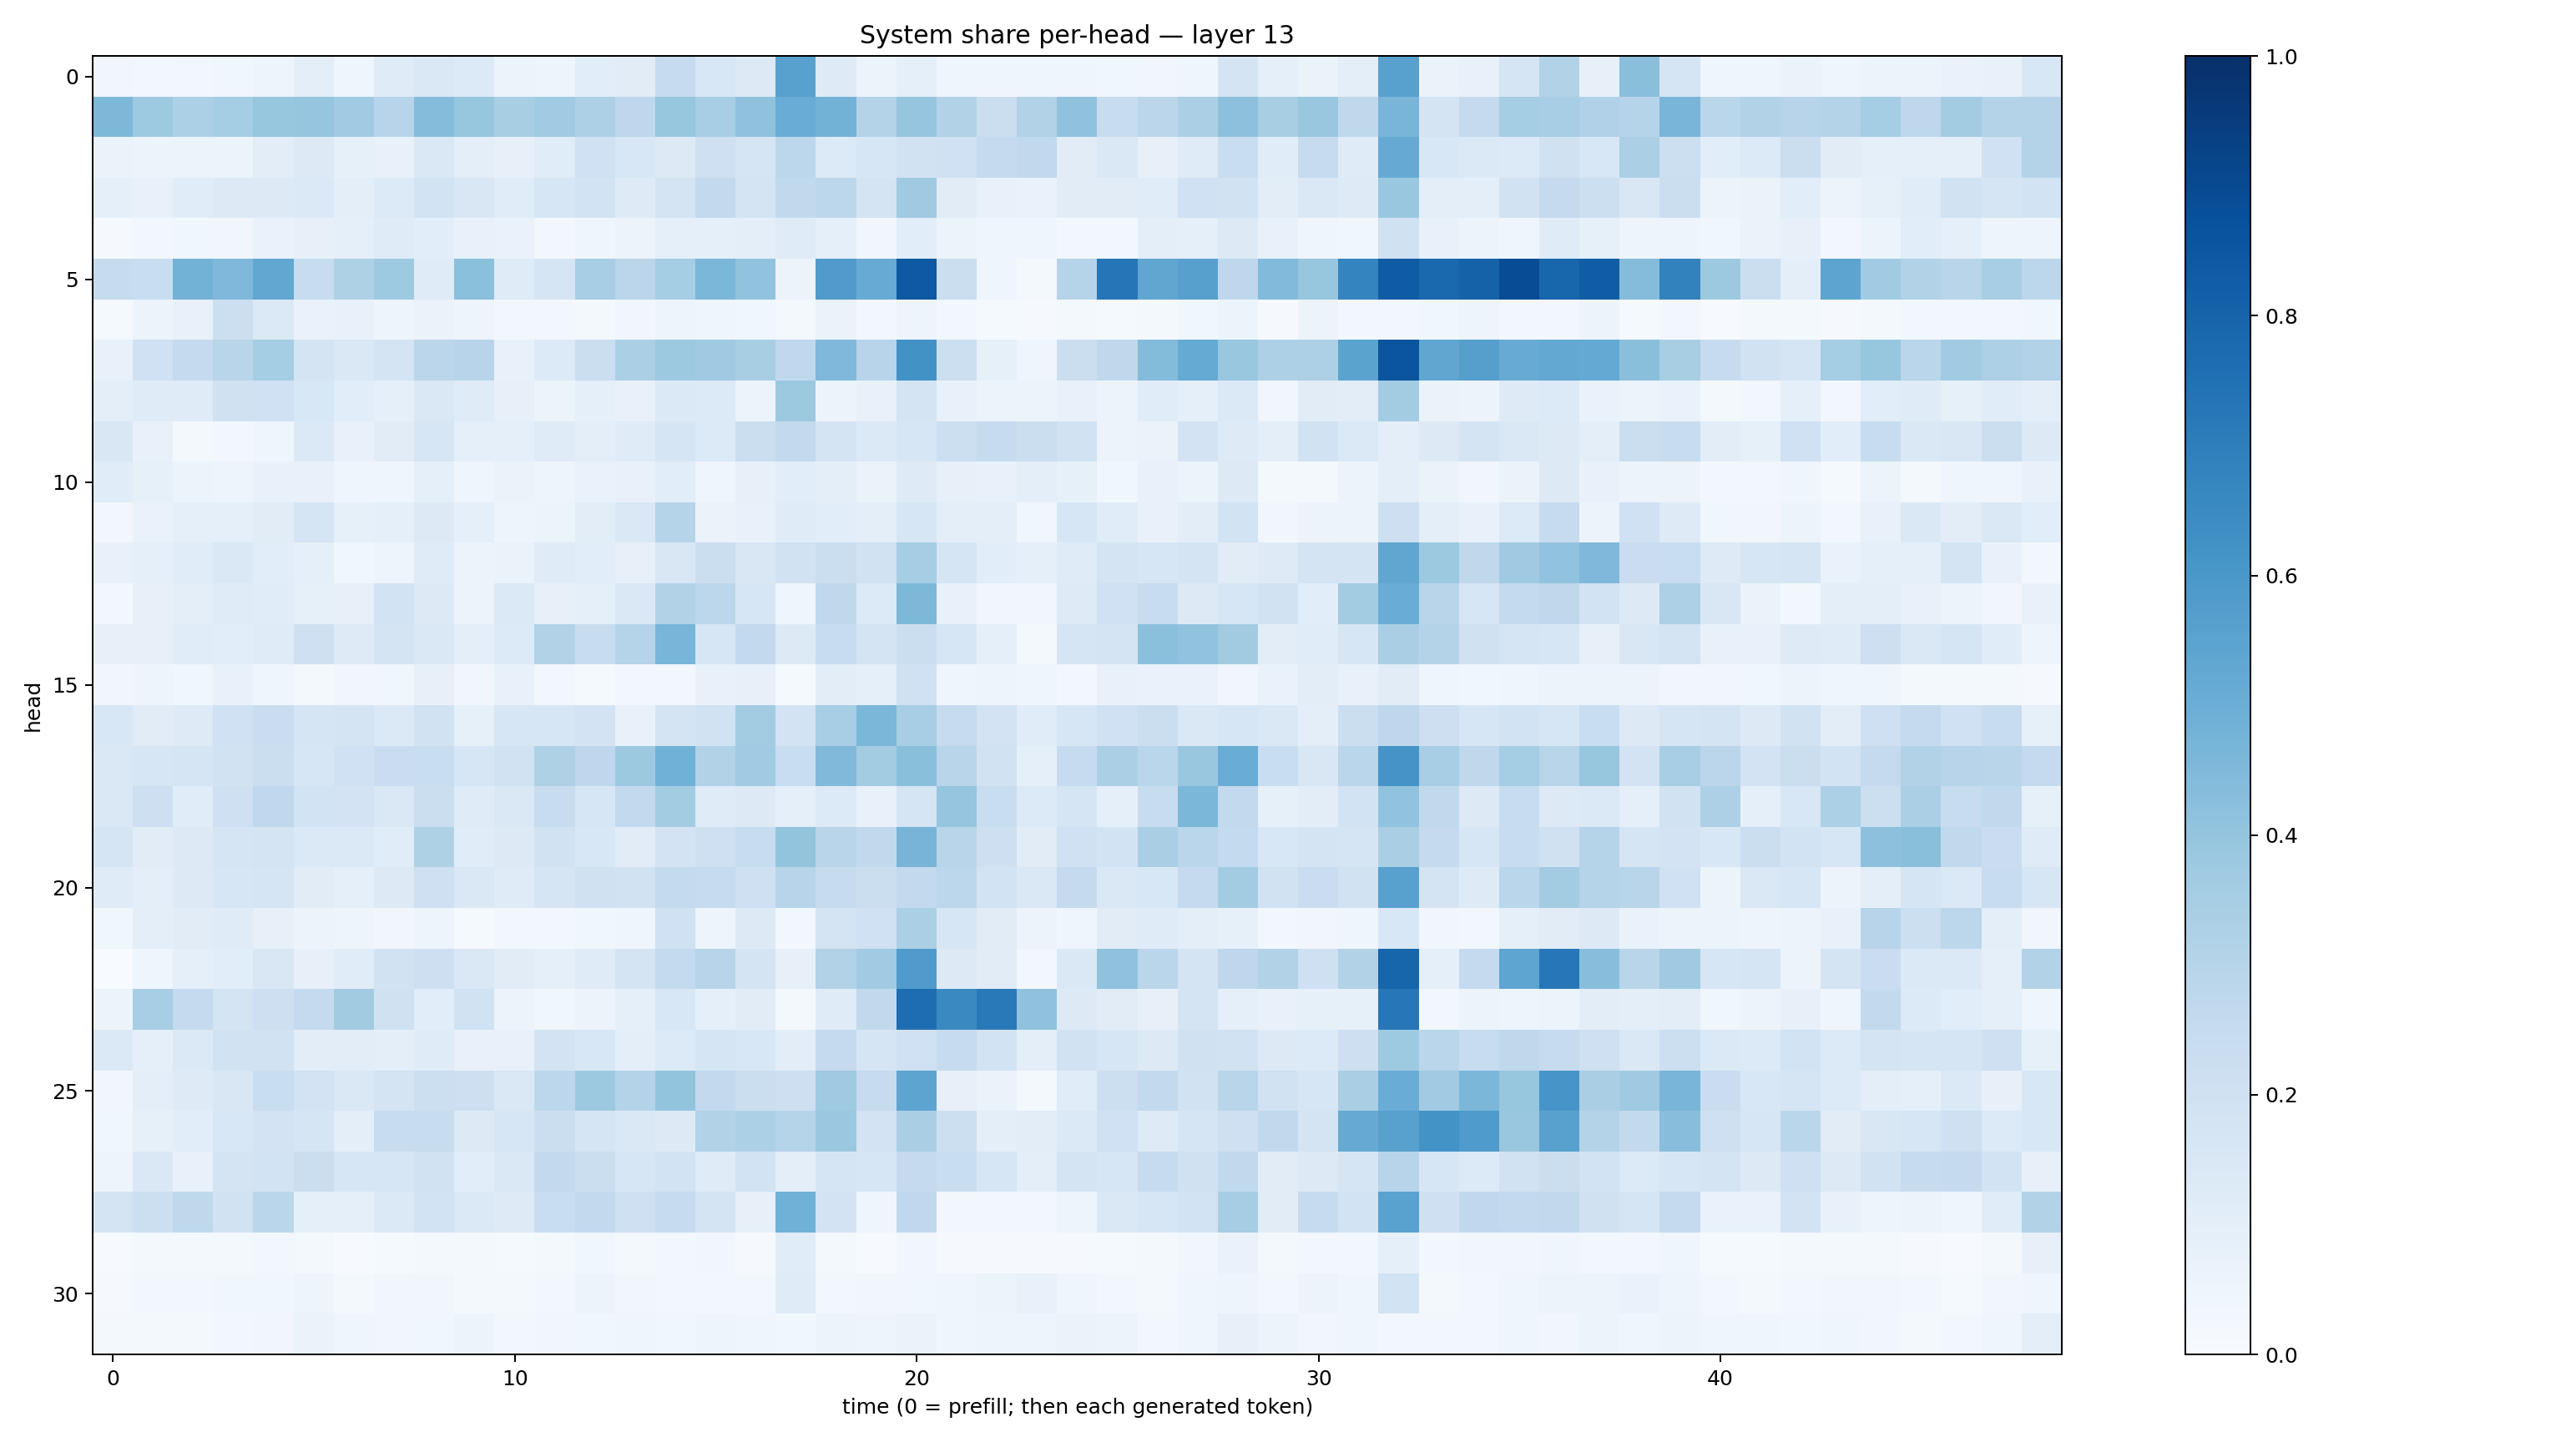

Values plotted in this chart, from the file beside it:
0.032539215, 0.03001176, 0.026522087, 0.037512414, 0.048901033, 0.09751178, 0.04347802, 0.11929371, 0.1445966, 0.1330757, 0.053983483, 0.048456803, 0.107129514, 0.10955892, 0.24786137, 0.15539359, 0.1279757, 0.5571836, 0.1228433, 0.060519025, 0.088618085, 0.044284884, 0.039256252, 0.040418457
0.4536, 0.3724, 0.3318, 0.354, 0.3936, 0.3984, 0.3654, 0.2942, 0.4339, 0.3922, 0.3416, 0.3668, 0.3268, 0.2738, 0.3928, 0.3476, 0.4081, 0.5047, 0.4769, 0.3085, 0.3961, 0.309, 0.2206, 0.3126
0.06409, 0.05215, 0.0601, 0.05929, 0.1034, 0.1309, 0.08495, 0.07623, 0.146, 0.1006, 0.08037, 0.1149, 0.2009, 0.153, 0.1288, 0.2036, 0.1703, 0.2792, 0.1331, 0.1582, 0.1918, 0.2014, 0.2517, 0.264
0.08632, 0.07338, 0.1141, 0.1267, 0.1278, 0.1369, 0.1006, 0.1357, 0.1838, 0.151, 0.116, 0.162, 0.1864, 0.1234, 0.1789, 0.2583, 0.1778, 0.2633, 0.2801, 0.1764, 0.3684, 0.1124, 0.07248, 0.06786
0.0104, 0.02432, 0.03556, 0.03195, 0.06902, 0.0791, 0.0884, 0.1203, 0.1083, 0.0733, 0.06824, 0.02797, 0.04242, 0.05469, 0.09082, 0.09189, 0.09396, 0.1178, 0.0923, 0.03501, 0.1069, 0.0532, 0.04367, 0.03982
0.2458, 0.2334, 0.4804, 0.4519, 0.5289, 0.2344, 0.3216, 0.3714, 0.1175, 0.4181, 0.1196, 0.1665, 0.3476, 0.2837, 0.355, 0.4593, 0.4059, 0.05844, 0.5809, 0.5114, 0.8432, 0.2202, 0.04571, 0.021
0.01467, 0.05225, 0.07678, 0.2181, 0.1382, 0.06726, 0.07121, 0.04922, 0.06301, 0.04866, 0.02728, 0.02454, 0.01746, 0.03159, 0.05075, 0.04038, 0.0378, 0.0164, 0.06612, 0.02718, 0.04874, 0.02783, 0.01458, 0.0079
0.07517, 0.2018, 0.253, 0.2896, 0.3552, 0.177, 0.1417, 0.1783, 0.2816, 0.2956, 0.07483, 0.1363, 0.2256, 0.3333, 0.3778, 0.3687, 0.3401, 0.2669, 0.4512, 0.2967, 0.6221, 0.2156, 0.08363, 0.04204
0.09435, 0.1207, 0.1194, 0.1978, 0.2023, 0.1547, 0.1077, 0.09184, 0.1456, 0.121, 0.07963, 0.05954, 0.09012, 0.07669, 0.1367, 0.135, 0.05436, 0.3785, 0.05099, 0.0704, 0.1749, 0.07709, 0.0535, 0.05207
0.1501, 0.07298, 0.01876, 0.02777, 0.04497, 0.1381, 0.0733, 0.1112, 0.1564, 0.08973, 0.09297, 0.1195, 0.09953, 0.1207, 0.1717, 0.1353, 0.2258, 0.2601, 0.1727, 0.139, 0.1611, 0.2152, 0.2442, 0.2196
0.117, 0.0822, 0.05435, 0.04916, 0.07291, 0.07037, 0.04201, 0.04476, 0.08853, 0.04502, 0.06505, 0.04958, 0.06927, 0.07548, 0.1058, 0.04112, 0.08129, 0.1072, 0.09817, 0.06312, 0.122, 0.07935, 0.07443, 0.0974
0.02998, 0.06854, 0.09131, 0.0917, 0.1111, 0.1698, 0.08448, 0.08994, 0.1262, 0.08773, 0.05078, 0.06156, 0.1018, 0.1465, 0.2993, 0.06412, 0.07498, 0.1182, 0.1056, 0.09857, 0.1597, 0.09958, 0.09927, 0.03891
0.07069, 0.08957, 0.1137, 0.1459, 0.1071, 0.08648, 0.03753, 0.04745, 0.1173, 0.06172, 0.06629, 0.1201, 0.1076, 0.08044, 0.1515, 0.2222, 0.1518, 0.1953, 0.2191, 0.1934, 0.3506, 0.1691, 0.1087, 0.0861
0.0293, 0.07915, 0.0946, 0.1179, 0.1171, 0.08245, 0.07815, 0.1864, 0.1253, 0.05625, 0.1384, 0.07941, 0.08657, 0.1466, 0.3128, 0.278, 0.1611, 0.04579, 0.2706, 0.1347, 0.4556, 0.07132, 0.03377, 0.03159
0.08084, 0.08054, 0.1139, 0.1065, 0.1203, 0.2039, 0.1248, 0.1791, 0.1471, 0.09757, 0.1354, 0.3116, 0.2403, 0.3032, 0.4654, 0.157, 0.2597, 0.1303, 0.2416, 0.1772, 0.2223, 0.1619, 0.08598, 0.0182
0.03361, 0.04999, 0.03804, 0.07057, 0.04559, 0.01638, 0.03455, 0.03827, 0.08075, 0.03501, 0.07812, 0.02473, 0.01438, 0.02602, 0.03111, 0.07627, 0.08017, 0.01177, 0.1041, 0.0908, 0.203, 0.04247, 0.04757, 0.04529
0.1534, 0.1113, 0.1221, 0.1997, 0.2302, 0.1681, 0.1769, 0.1397, 0.1903, 0.08457, 0.1633, 0.16, 0.1807, 0.07571, 0.172, 0.1903, 0.3581, 0.1835, 0.3463, 0.4571, 0.3439, 0.245, 0.1826, 0.117
0.145, 0.1606, 0.1687, 0.1907, 0.2222, 0.1635, 0.1997, 0.229, 0.2323, 0.1599, 0.1925, 0.3203, 0.2748, 0.3773, 0.4868, 0.3101, 0.3649, 0.2317, 0.4475, 0.3589, 0.4234, 0.2896, 0.1911, 0.08929
0.1416, 0.213, 0.1163, 0.2105, 0.2663, 0.1874, 0.182, 0.144, 0.2239, 0.1185, 0.1459, 0.2348, 0.1599, 0.2587, 0.3593, 0.1178, 0.1264, 0.08741, 0.1349, 0.07456, 0.1686, 0.3965, 0.2311, 0.1338
0.1673, 0.1127, 0.1285, 0.1659, 0.1766, 0.1394, 0.1378, 0.1139, 0.3222, 0.1143, 0.129, 0.1945, 0.1538, 0.1108, 0.1821, 0.2074, 0.2364, 0.3985, 0.2908, 0.2641, 0.4713, 0.2897, 0.2143, 0.1099
0.1179, 0.1003, 0.1256, 0.159, 0.1676, 0.1125, 0.09157, 0.1315, 0.2091, 0.145, 0.1198, 0.1711, 0.1959, 0.1907, 0.2571, 0.2498, 0.2071, 0.2968, 0.2449, 0.2193, 0.2592, 0.2778, 0.1865, 0.145
0.03769, 0.0946, 0.1107, 0.1174, 0.07986, 0.05492, 0.04882, 0.03156, 0.04774, 0.01487, 0.02969, 0.02651, 0.037, 0.0436, 0.2025, 0.04778, 0.1279, 0.02622, 0.1738, 0.2013, 0.3351, 0.1611, 0.1123, 0.05582
0.003592, 0.04479, 0.09093, 0.1084, 0.1492, 0.0794, 0.1166, 0.1907, 0.2124, 0.1417, 0.1106, 0.08667, 0.1176, 0.1734, 0.2553, 0.2943, 0.1756, 0.07856, 0.3137, 0.364, 0.581, 0.1286, 0.1103, 0.02564
0.0513, 0.3458, 0.2506, 0.1738, 0.2111, 0.2518, 0.361, 0.1962, 0.1083, 0.193, 0.05485, 0.03614, 0.0575, 0.08695, 0.1561, 0.09312, 0.1103, 0.0202, 0.1195, 0.2632, 0.7635, 0.6561, 0.7166, 0.4098
0.1369, 0.09032, 0.1378, 0.1904, 0.1882, 0.105, 0.1029, 0.09797, 0.1177, 0.07401, 0.07501, 0.1817, 0.1552, 0.09378, 0.1365, 0.1641, 0.1552, 0.1049, 0.2523, 0.1704, 0.2, 0.2481, 0.1865, 0.09889
0.03245, 0.1009, 0.1233, 0.1501, 0.2338, 0.1799, 0.1415, 0.173, 0.2162, 0.214, 0.1423, 0.2796, 0.3788, 0.3052, 0.402, 0.2615, 0.225, 0.2127, 0.3676, 0.2429, 0.5394, 0.0813, 0.06495, 0.02313
0.03541, 0.0826, 0.1064, 0.1557, 0.18, 0.1653, 0.09673, 0.2406, 0.235, 0.1298, 0.1626, 0.2225, 0.1713, 0.1427, 0.1295, 0.3137, 0.332, 0.3034, 0.3791, 0.183, 0.3372, 0.2179, 0.09997, 0.104
0.0505, 0.1437, 0.07736, 0.1749, 0.1839, 0.2202, 0.1638, 0.1618, 0.1917, 0.1076, 0.1409, 0.2582, 0.2198, 0.1564, 0.1838, 0.12, 0.1847, 0.09521, 0.1668, 0.1622, 0.2524, 0.2308, 0.1582, 0.1
0.1737, 0.2171, 0.2696, 0.1933, 0.2871, 0.09105, 0.08763, 0.137, 0.1866, 0.1397, 0.122, 0.2344, 0.2616, 0.2076, 0.2467, 0.1739, 0.07957, 0.488, 0.1798, 0.04608, 0.2689, 0.02493, 0.02841, 0.03018
0.004092, 0.02088, 0.01801, 0.02324, 0.02619, 0.02054, 0.006348, 0.01415, 0.02274, 0.01809, 0.01498, 0.02149, 0.03836, 0.01646, 0.03117, 0.03482, 0.01036, 0.1164, 0.02195, 0.00632, 0.03489, 0.008068, 0.01045, 0.01026
0.00985, 0.03042, 0.02931, 0.03654, 0.03552, 0.05, 0.02169, 0.03264, 0.03368, 0.02329, 0.0178, 0.02981, 0.05295, 0.03192, 0.02982, 0.03083, 0.02442, 0.1183, 0.02446, 0.03134, 0.03904, 0.04052, 0.05957, 0.07341
0.02324, 0.01996, 0.01849, 0.02691, 0.03187, 0.06352, 0.04031, 0.03495, 0.03626, 0.05175, 0.02464, 0.0349, 0.03656, 0.04554, 0.03683, 0.04914, 0.04347, 0.03828, 0.0533, 0.04902, 0.06527, 0.03947, 0.04925, 0.04923
